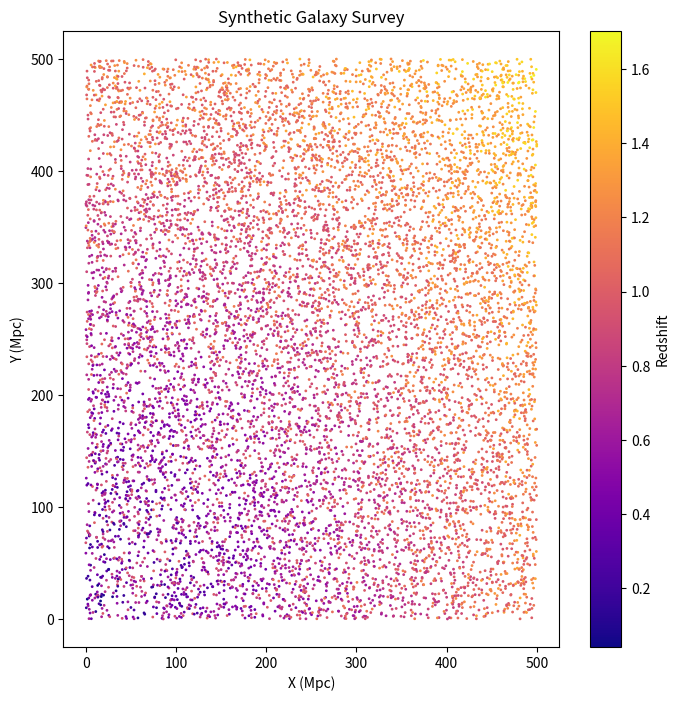

Reproduce this figure in Python.
import numpy as np
import matplotlib.pyplot as plt

# Survey parameters
num_galaxies = 10000
box_size = 500  # Mpc

# Generate random positions in the survey volume
x = np.random.rand(num_galaxies) * box_size
y = np.random.rand(num_galaxies) * box_size
z = np.random.rand(num_galaxies) * box_size

# Generate redshifts based on distance
distances = np.sqrt(x**2 + y**2 + z**2)
redshifts = distances / box_size  # Simplified for illustrative purposes

# Plot galaxy distribution in 2D slice
plt.figure(figsize=(8, 8))
plt.scatter(x, y, c=redshifts, cmap='plasma', s=1)
plt.colorbar(label='Redshift')
plt.xlabel('X (Mpc)')
plt.ylabel('Y (Mpc)')
plt.title('Synthetic Galaxy Survey')
plt.show()